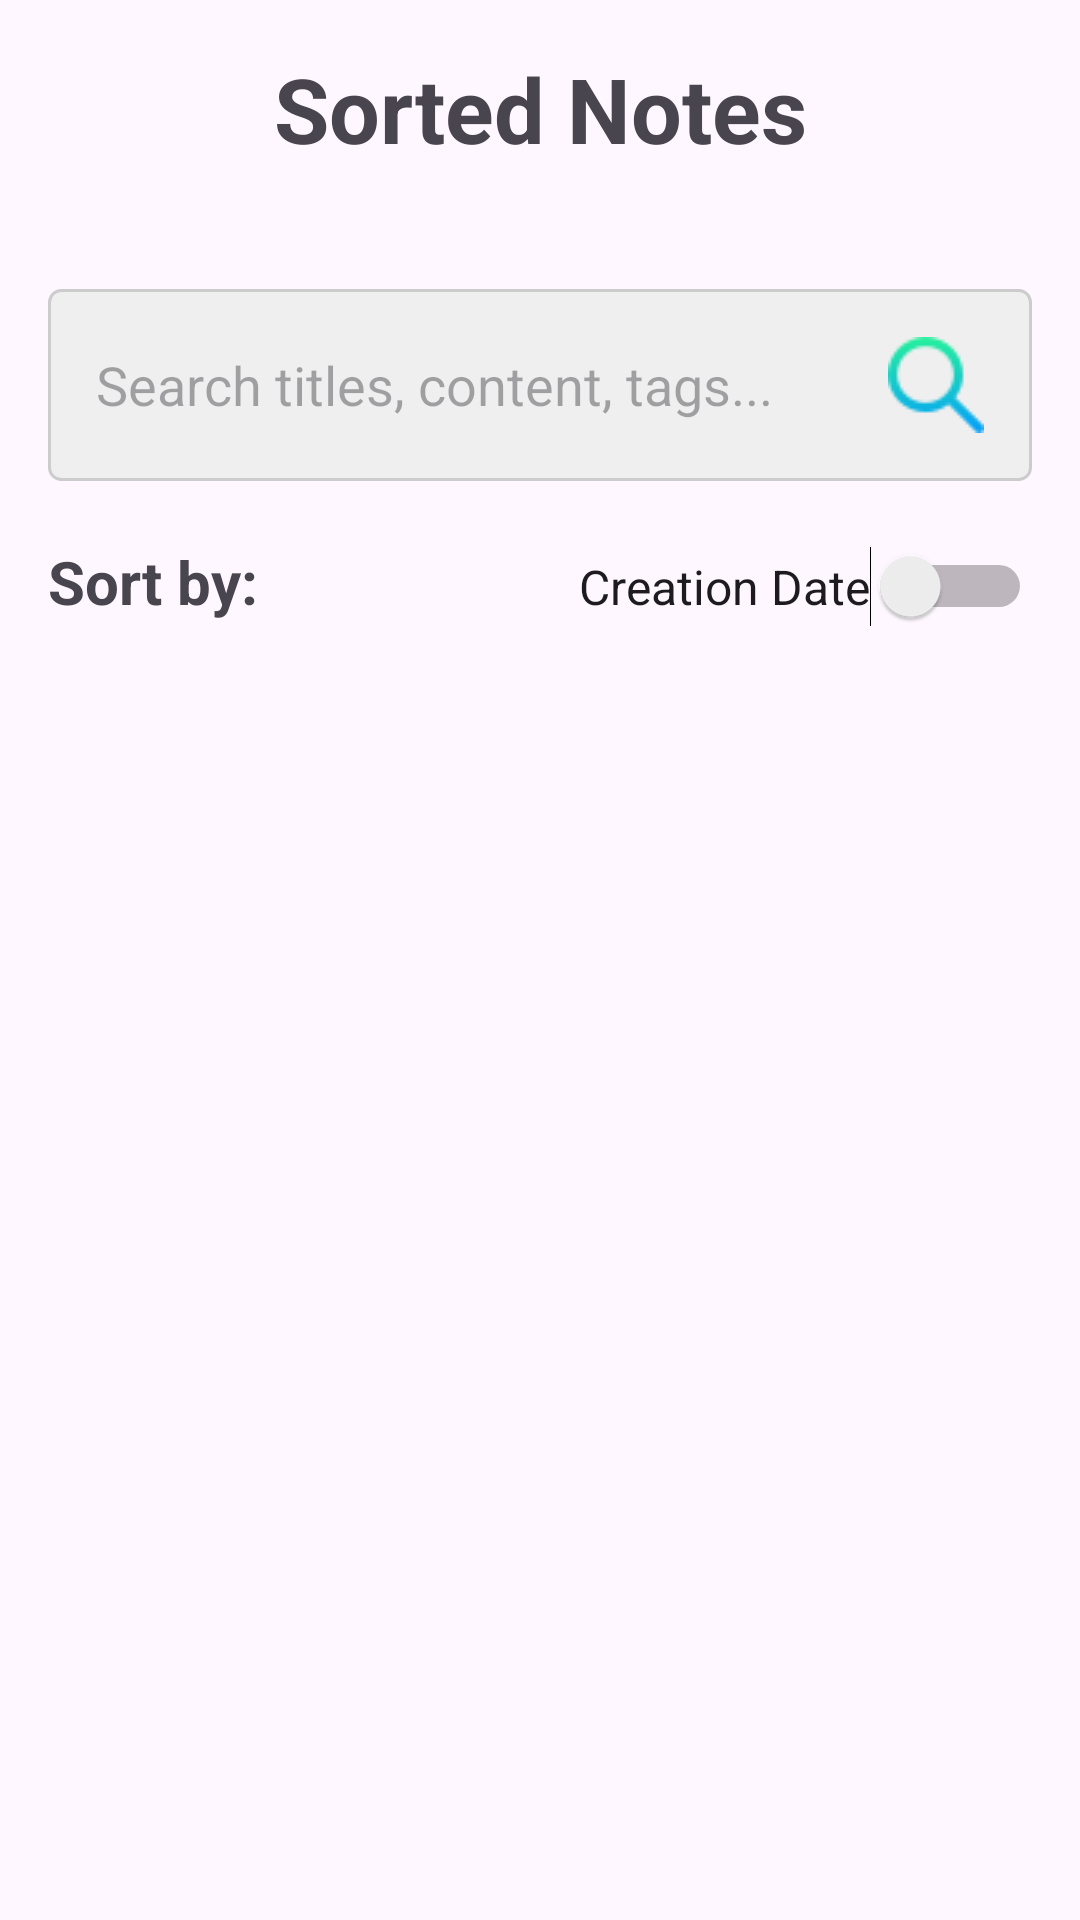

Android layout source for this screen:
<!-- AndroidManifest.xml: application theme Theme.FinalProject -->
<!-- res/layout/fragment_sorted.xml -->
<?xml version="1.0" encoding="utf-8"?>
<LinearLayout xmlns:android="http://schemas.android.com/apk/res/android"
    xmlns:app="http://schemas.android.com/apk/res-auto"
    xmlns:tools="http://schemas.android.com/tools"
    android:layout_width="match_parent"
    android:layout_height="match_parent"
    android:orientation="vertical"
    android:padding="16dp"
    android:tag="sorted_fragment"
    tools:context=".ui.sorted.SortedFragment">

    <TextView
        android:layout_width="match_parent"
        android:layout_height="wrap_content"
        android:layout_marginBottom="20dp"
        android:text="Sorted Notes"
        android:textAlignment="center"
        android:textSize="30sp"
        android:textStyle="bold"></TextView>




    <EditText
        android:id="@+id/searchEditText"
        android:layout_width="match_parent"
        android:layout_height="wrap_content"
        android:layout_marginTop="20dp"
        android:layout_marginBottom="20dp"
        android:background="@drawable/search_edit_text_background"
        android:drawableRight="@drawable/magnifying_glass"
        android:hint="Search titles, content, tags..."
        android:imeOptions="actionSearch"
        android:padding="16dp" />

    <LinearLayout
        android:layout_width="match_parent"
        android:layout_height="wrap_content"
        android:orientation="horizontal">

        <TextView
            android:layout_width="wrap_content"
            android:layout_height="wrap_content"
            android:layout_weight="1"
            android:text="Sort by: "
            android:textSize="20sp"
            android:textStyle="bold"
            android:layout_marginBottom="10dp"
            ></TextView>

        <Switch
            android:id="@+id/orderBySwitch"
            android:layout_width="wrap_content"
            android:text="Creation Date"
            android:textSize="16sp"
            android:layout_height="wrap_content">

        </Switch>

    </LinearLayout>


    <ListView
        android:id="@+id/notesList"
        android:layout_width="match_parent"
        android:layout_height="match_parent"
        android:layout_marginBottom="20dp"
        android:layout_weight="0.9" />


</LinearLayout>
<!-- resources referenced by this layout -->
<resources>
  <!-- drawable magnifying_glass: png bitmap (drawable, 1214 bytes) -->
  <!-- drawable search_edit_text_background (drawable) -->
  <?xml version="1.0" encoding="utf-8"?>
  <shape xmlns:android="http://schemas.android.com/apk/res/android">
      <solid android:color="#EFEFEF"/> 
      <corners android:radius="4dp"/> 
      <stroke
          android:width="1dp"
          android:color="#CCCCCC"
          />
  </shape>
  <style name="Theme.FinalProject" parent="Base.Theme.FinalProject" />
  <style name="Base.Theme.FinalProject" parent="Theme.Material3.DayNight.NoActionBar">
          
          
      </style>
</resources>
